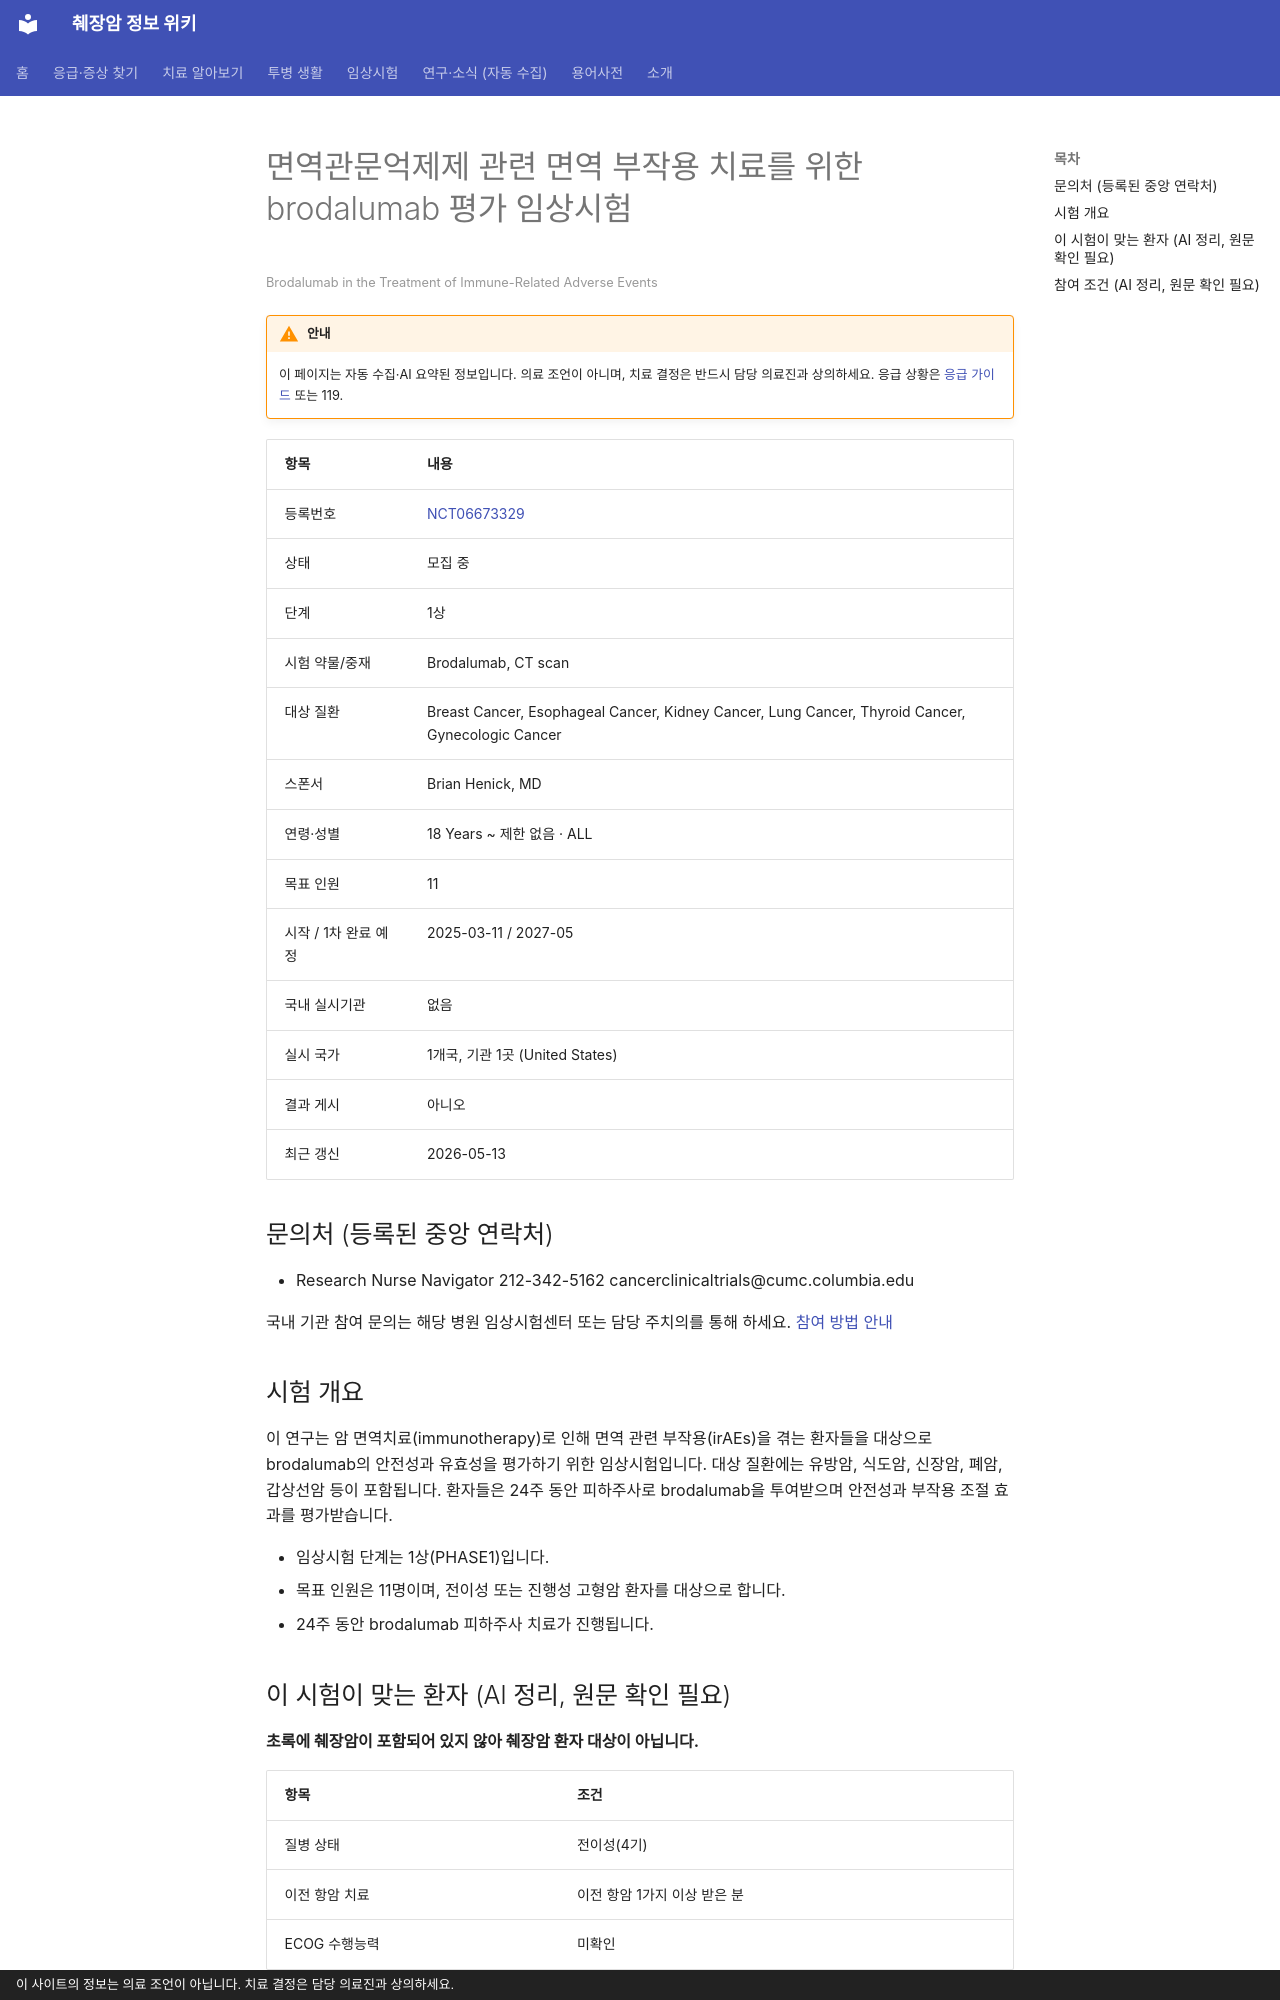

repository: hizorro88-rgb/papersearcher · page: _generated/trials/NCT06673329/index.html · generator: mkdocs · copyright: 이 사이트의 정보는 의료 조언이 아닙니다. 치료 결정은 담당 의료진과 상의하세요.

---
title: "NCT06673329 면역관문억제제 관련 면역 부작용 치료를 위한 brodalumab 평가 임상시험"
description: "1상 · 모집 중"
comments: true
search:
  boost: 0.4
---

# 면역관문억제제 관련 면역 부작용 치료를 위한 brodalumab 평가 임상시험

<small>Brodalumab in the Treatment of Immune-Related Adverse Events</small>

!!! warning "안내"
    이 페이지는 자동 수집·AI 요약된 정보입니다. 의료 조언이 아니며, 치료 결정은 반드시 담당 의료진과 상의하세요. 응급 상황은 [응급 가이드](../../guides/emergency/index.md) 또는 119.

| 항목 | 내용 |
|---|---|
| 등록번호 | [NCT06673329](https://clinicaltrials.gov/study/NCT06673329) |
| 상태 | 모집 중 |
| 단계 | 1상 |
| 시험 약물/중재 | Brodalumab, CT scan |
| 대상 질환 | Breast Cancer, Esophageal Cancer, Kidney Cancer, Lung Cancer, Thyroid Cancer, Gynecologic Cancer |
| 스폰서 | Brian Henick, MD |
| 연령·성별 | 18 Years ~ 제한 없음 · ALL |
| 목표 인원 | 11 |
| 시작 / 1차 완료 예정 | 2025-03-11 / 2027-05 |
| 국내 실시기관 | 없음 |
| 실시 국가 | 1개국, 기관 1곳 (United States) |
| 결과 게시 | 아니오 |
| 최근 갱신 | 2026-05-13 |

## 문의처 (등록된 중앙 연락처)

- Research Nurse Navigator 212-342-5162 cancerclinicaltrials@cumc.columbia.edu

국내 기관 참여 문의는 해당 병원 임상시험센터 또는 담당 주치의를 통해 하세요. [참여 방법 안내](../../guides/trials/how-to-apply.md)

## 시험 개요

이 연구는 암 면역치료(immunotherapy)로 인해 면역 관련 부작용(irAEs)을 겪는 환자들을 대상으로 brodalumab의 안전성과 유효성을 평가하기 위한 임상시험입니다. 대상 질환에는 유방암, 식도암, 신장암, 폐암, 갑상선암 등이 포함됩니다. 환자들은 24주 동안 피하주사로 brodalumab을 투여받으며 안전성과 부작용 조절 효과를 평가받습니다.

- 임상시험 단계는 1상(PHASE1)입니다.
- 목표 인원은 11명이며, 전이성 또는 진행성 고형암 환자를 대상으로 합니다.
- 24주 동안 brodalumab 피하주사 치료가 진행됩니다.

## 이 시험이 맞는 환자 (AI 정리, 원문 확인 필요)

**초록에 췌장암이 포함되어 있지 않아 췌장암 환자 대상이 아닙니다.**

| 항목 | 조건 |
|---|---|
| 질병 상태 | 전이성(4기) |
| 이전 항암 치료 | 이전 항암 1가지 이상 받은 분 |
| ECOG 수행능력 | 미확인 |

주요 제외 기준: 활동성 자살 충동 또는 심한 우울증 · 임신 또는 수유 중인 환자 · 활동성 감염 또는 결핵 병력 · 자가면역질환 진단 병력

내 상황에 맞는지 한 번에 보려면 [맞춤 임상시험 찾기](../../guides/trials/finder.md).
